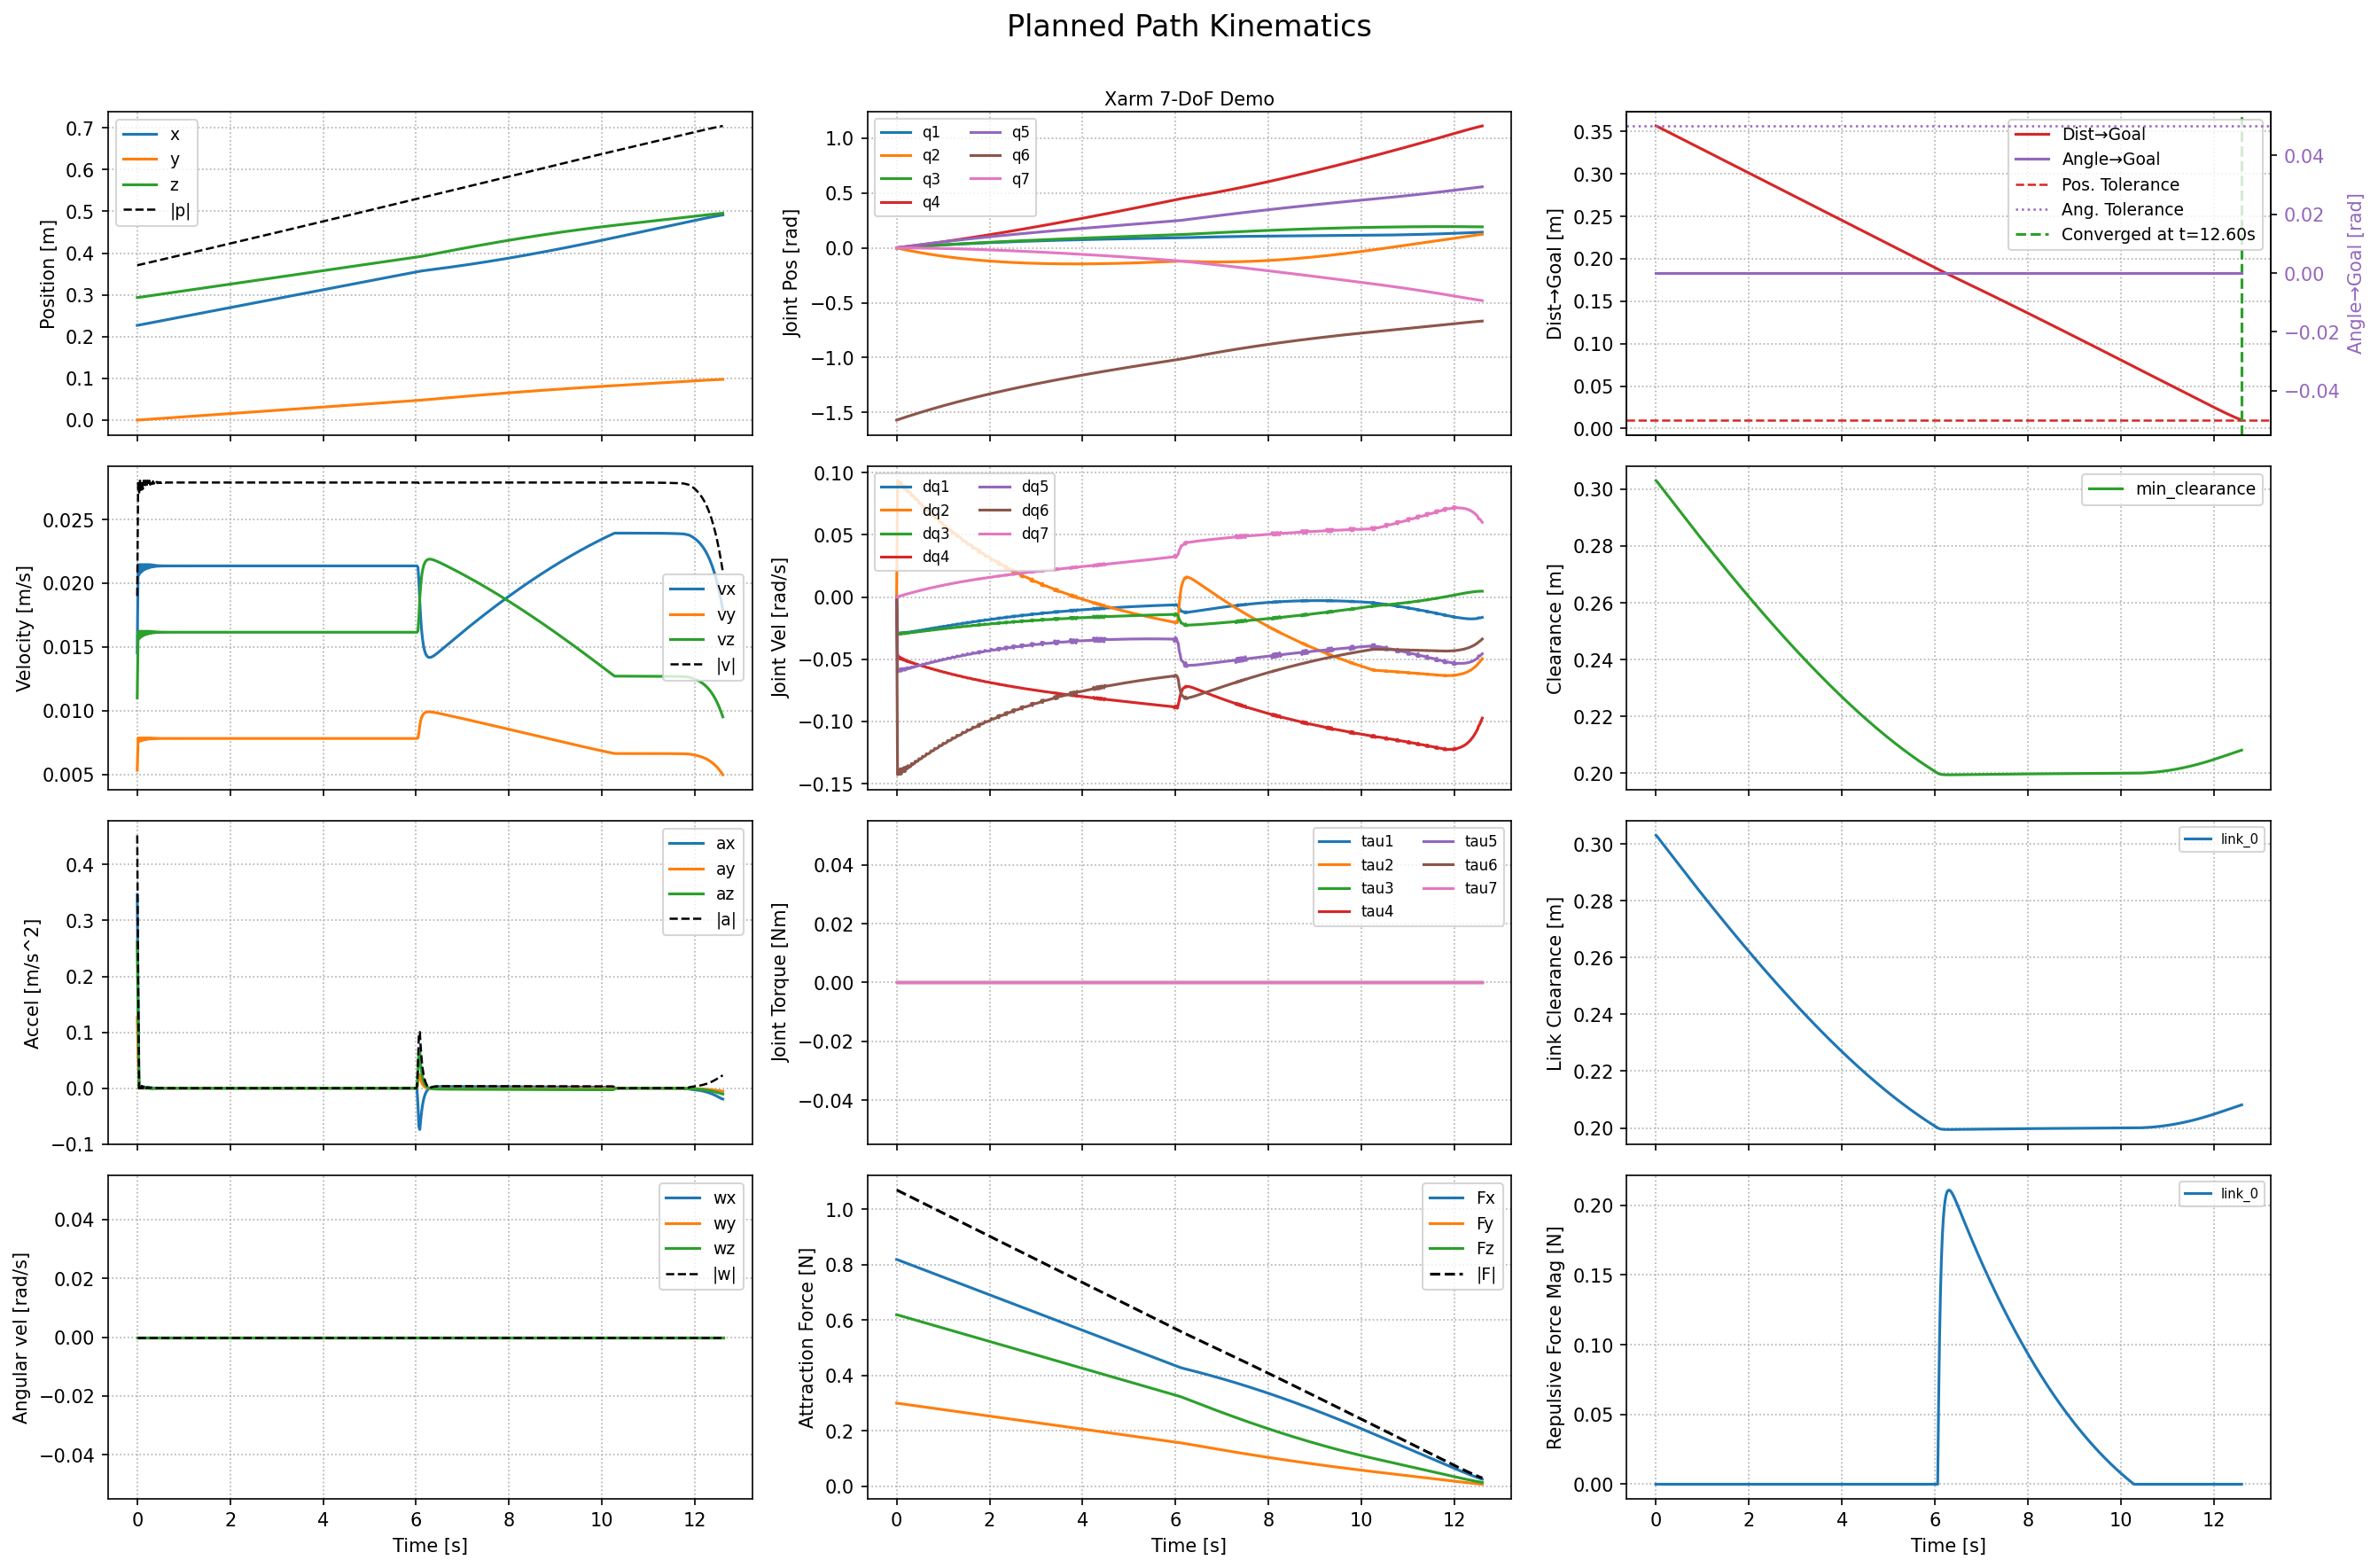

The data file committed next to this chart (first rows):
# Goal Position: [0.5, 0.1, 0.5]
# Goal Orientation: [0.70709, 9.8864e-05, 0.7071, -2.1146e-05]
# Goal Tolerance: 0.01
# Angular Tolerance: 0.05
# Num Joints: 7
# Planning Method: task_space
time_s, pos_x_m, pos_y_m, pos_z_m, q_x, q_y, q_z, q_w, vel_x_m_s, vel_y_m_s, vel_z_m_s, ang_vel_x_rad_s, ang_vel_y_rad_s, ang_vel_z_rad_s, min_obstacle_clearance_m, att_force_x_N, att_force_y_N, att_force_z_N, joint_1_rad, joint_2_rad, joint_3_rad, joint_4_rad, joint_5_rad, joint_6_rad
0, 0.227, 0, 0.2935, 0.7071, 9.8864e-05, 0.7071, -2.1146e-05, 0.01454, 0.005327, 0.011, 0, 0, 0, 0.303, 0.819, 0.3, 0.6195, 0.0002315, -0.0004548, 0.0002315, 0.0008212, 0.0002846, -1.57
0.02, 0.2273, 0.0001065, 0.2937, 0.7071, 9.8864e-05, 0.7071, -2.1146e-05, 0.02147, 0.007863, 0.01624, 0, 0, 0, 0.3027, 0.8181, 0.2997, 0.6188, 0.0008357, -0.002325, 0.0008361, 0.00181, 0.001494, -1.567
0.04, 0.2277, 0.0002638, 0.294, 0.7071, 9.8864e-05, 0.7071, -2.1146e-05, 0.02067, 0.00757, 0.01563, 0, 0, 0, 0.3023, 0.8168, 0.2992, 0.6179, 0.001417, -0.00416, 0.001419, 0.002757, 0.002658, -1.564
0.06, 0.2281, 0.0004152, 0.2944, 0.7071, 9.8864e-05, 0.7071, -2.1146e-05, 0.02147, 0.007863, 0.01624, 0, 0, 0, 0.3019, 0.8156, 0.2988, 0.6169, 0.002012, -0.006015, 0.002016, 0.003752, 0.00385, -1.561
0.08, 0.2286, 0.0005725, 0.2947, 0.7071, 9.8864e-05, 0.7071, -2.1146e-05, 0.02084, 0.007634, 0.01576, 0, 0, 0, 0.3014, 0.8143, 0.2983, 0.616, 0.002588, -0.007806, 0.002593, 0.004722, 0.005003, -1.558
0.1, 0.229, 0.0007251, 0.295, 0.7071, 9.8864e-05, 0.7071, -2.1146e-05, 0.02147, 0.007863, 0.01624, 0, 0, 0, 0.301, 0.8131, 0.2978, 0.615, 0.003182, -0.009653, 0.003191, 0.005723, 0.006196, -1.555
0.12, 0.2294, 0.0008824, 0.2953, 0.7071, 9.8864e-05, 0.7071, -2.1146e-05, 0.02096, 0.007679, 0.01586, 0, 0, 0, 0.3006, 0.8118, 0.2974, 0.614, 0.003756, -0.01143, 0.003769, 0.006708, 0.007348, -1.553
0.14, 0.2298, 0.001036, 0.2956, 0.7071, 9.8864e-05, 0.7071, -2.1146e-05, 0.02147, 0.007863, 0.01624, 0, 0, 0, 0.3002, 0.8105, 0.2969, 0.6131, 0.004342, -0.01322, 0.004359, 0.007724, 0.008524, -1.55
0.16, 0.2303, 0.001193, 0.296, 0.7071, 9.8864e-05, 0.7071, -2.1146e-05, 0.02106, 0.007713, 0.01593, 0, 0, 0, 0.2997, 0.8092, 0.2964, 0.6121, 0.004912, -0.01496, 0.004935, 0.008725, 0.009671, -1.547
0.18, 0.2307, 0.001347, 0.2963, 0.7071, 9.8864e-05, 0.7071, -2.1146e-05, 0.02147, 0.007863, 0.01624, 0, 0, 0, 0.2993, 0.808, 0.296, 0.6112, 0.005498, -0.01674, 0.005526, 0.009746, 0.01085, -1.544
0.2, 0.2311, 0.001505, 0.2966, 0.7071, 9.8864e-05, 0.7071, -2.1146e-05, 0.02113, 0.00774, 0.01598, 0, 0, 0, 0.2989, 0.8067, 0.2955, 0.6102, 0.006066, -0.01846, 0.006101, 0.01076, 0.01199, -1.542
0.22, 0.2315, 0.00166, 0.2969, 0.7071, 9.8864e-05, 0.7071, -2.1146e-05, 0.02147, 0.007863, 0.01624, 0, 0, 0, 0.2985, 0.8054, 0.295, 0.6092, 0.006641, -0.02019, 0.006684, 0.0118, 0.01315, -1.539
0.24, 0.232, 0.001817, 0.2973, 0.7071, 9.8864e-05, 0.7071, -2.1146e-05, 0.02119, 0.00776, 0.01602, 0, 0, 0, 0.298, 0.8041, 0.2945, 0.6082, 0.007205, -0.02188, 0.007256, 0.01282, 0.01429, -1.536
0.26, 0.2324, 0.001972, 0.2976, 0.7071, 9.8864e-05, 0.7071, -2.1146e-05, 0.02147, 0.007863, 0.01624, 0, 0, 0, 0.2976, 0.8028, 0.2941, 0.6073, 0.007775, -0.02358, 0.007835, 0.01387, 0.01544, -1.533
0.28, 0.2328, 0.002129, 0.2979, 0.7071, 9.8864e-05, 0.7071, -2.1146e-05, 0.02123, 0.007777, 0.01606, 0, 0, 0, 0.2972, 0.8016, 0.2936, 0.6063, 0.00834, -0.02526, 0.008409, 0.01491, 0.01658, -1.531
0.3, 0.2332, 0.002285, 0.2982, 0.7071, 9.8864e-05, 0.7071, -2.1146e-05, 0.02145, 0.007857, 0.01622, 0, 0, 0, 0.2968, 0.8003, 0.2931, 0.6053, 0.008906, -0.02693, 0.008986, 0.01596, 0.01773, -1.528
0.32, 0.2337, 0.002442, 0.2985, 0.7071, 9.8864e-05, 0.7071, -2.1146e-05, 0.02127, 0.007789, 0.01609, 0, 0, 0, 0.2963, 0.799, 0.2927, 0.6044, 0.009461, -0.02856, 0.009552, 0.01701, 0.01885, -1.525
0.34, 0.2341, 0.002598, 0.2989, 0.7071, 9.8864e-05, 0.7071, -2.1146e-05, 0.02142, 0.007848, 0.01621, 0, 0, 0, 0.2959, 0.7977, 0.2922, 0.6034, 0.01002, -0.0302, 0.01012, 0.01807, 0.01998, -1.523
0.36, 0.2345, 0.002755, 0.2992, 0.7071, 9.8864e-05, 0.7071, -2.1146e-05, 0.02129, 0.007798, 0.0161, 0, 0, 0, 0.2955, 0.7964, 0.2917, 0.6024, 0.01058, -0.03182, 0.01069, 0.01913, 0.02111, -1.52
0.38, 0.2349, 0.002911, 0.2995, 0.7071, 9.8864e-05, 0.7071, -2.1146e-05, 0.02141, 0.007841, 0.01619, 0, 0, 0, 0.2951, 0.7952, 0.2913, 0.6015, 0.01113, -0.03343, 0.01126, 0.0202, 0.02224, -1.517
0.4, 0.2354, 0.003067, 0.2998, 0.7071, 9.8864e-05, 0.7071, -2.1146e-05, 0.02131, 0.007805, 0.01612, 0, 0, 0, 0.2946, 0.7939, 0.2908, 0.6005, 0.01168, -0.035, 0.01182, 0.02128, 0.02335, -1.515
0.42, 0.2358, 0.003224, 0.3002, 0.7071, 9.8864e-05, 0.7071, -2.1146e-05, 0.02139, 0.007836, 0.01618, 0, 0, 0, 0.2942, 0.7926, 0.2903, 0.5995, 0.01223, -0.03657, 0.01238, 0.02236, 0.02446, -1.512
0.44, 0.2362, 0.00338, 0.3005, 0.7071, 9.8864e-05, 0.7071, -2.1146e-05, 0.02132, 0.007809, 0.01613, 0, 0, 0, 0.2938, 0.7913, 0.2899, 0.5986, 0.01277, -0.03813, 0.01294, 0.02344, 0.02558, -1.509
0.46, 0.2367, 0.003536, 0.3008, 0.7071, 9.8864e-05, 0.7071, -2.1146e-05, 0.02138, 0.007832, 0.01617, 0, 0, 0, 0.2934, 0.79, 0.2894, 0.5976, 0.01332, -0.03969, 0.0135, 0.02452, 0.02669, -1.507
0.48, 0.2371, 0.003693, 0.3011, 0.7071, 9.8864e-05, 0.7071, -2.1146e-05, 0.02133, 0.007813, 0.01613, 0, 0, 0, 0.2929, 0.7888, 0.2889, 0.5966, 0.01385, -0.04119, 0.01406, 0.02562, 0.02778, -1.504
0.5, 0.2375, 0.003849, 0.3014, 0.7071, 9.8864e-05, 0.7071, -2.1146e-05, 0.02137, 0.007829, 0.01617, 0, 0, 0, 0.2925, 0.7875, 0.2885, 0.5957, 0.01439, -0.04271, 0.01461, 0.02672, 0.02888, -1.501
0.52, 0.2379, 0.004006, 0.3018, 0.7071, 9.8864e-05, 0.7071, -2.1146e-05, 0.02134, 0.007815, 0.01614, 0, 0, 0, 0.2921, 0.7862, 0.288, 0.5947, 0.01493, -0.04421, 0.01517, 0.02782, 0.02998, -1.499
0.54, 0.2384, 0.004162, 0.3021, 0.7071, 9.8864e-05, 0.7071, -2.1146e-05, 0.02137, 0.007827, 0.01616, 0, 0, 0, 0.2917, 0.7849, 0.2875, 0.5937, 0.01546, -0.0457, 0.01572, 0.02892, 0.03107, -1.496
0.56, 0.2388, 0.004319, 0.3024, 0.7071, 9.8864e-05, 0.7071, -2.1146e-05, 0.02134, 0.007817, 0.01614, 0, 0, 0, 0.2912, 0.7836, 0.287, 0.5927, 0.01599, -0.04715, 0.01627, 0.03003, 0.03215, -1.494
0.58, 0.2392, 0.004475, 0.3027, 0.7071, 9.8864e-05, 0.7071, -2.1146e-05, 0.02136, 0.007826, 0.01616, 0, 0, 0, 0.2908, 0.7823, 0.2866, 0.5918, 0.01651, -0.04861, 0.01681, 0.03115, 0.03323, -1.491
0.6, 0.2396, 0.004632, 0.3031, 0.7071, 9.8864e-05, 0.7071, -2.1146e-05, 0.02134, 0.007818, 0.01614, 0, 0, 0, 0.2904, 0.7811, 0.2861, 0.5908, 0.01704, -0.05005, 0.01736, 0.03227, 0.03432, -1.489
0.62, 0.2401, 0.004788, 0.3034, 0.7071, 9.8864e-05, 0.7071, -2.1146e-05, 0.02136, 0.007825, 0.01616, 0, 0, 0, 0.29, 0.7798, 0.2856, 0.5898, 0.01756, -0.05149, 0.01791, 0.03339, 0.0354, -1.486
0.64, 0.2405, 0.004945, 0.3037, 0.7071, 9.8864e-05, 0.7071, -2.1146e-05, 0.02135, 0.007819, 0.01615, 0, 0, 0, 0.2896, 0.7785, 0.2852, 0.5889, 0.01808, -0.05288, 0.01844, 0.03452, 0.03646, -1.483
0.66, 0.2409, 0.005101, 0.304, 0.7071, 9.8864e-05, 0.7071, -2.1146e-05, 0.02136, 0.007824, 0.01616, 0, 0, 0, 0.2891, 0.7772, 0.2847, 0.5879, 0.0186, -0.05427, 0.01899, 0.03566, 0.03753, -1.481
0.68, 0.2414, 0.005257, 0.3044, 0.7071, 9.8864e-05, 0.7071, -2.1146e-05, 0.02135, 0.00782, 0.01615, 0, 0, 0, 0.2887, 0.7759, 0.2842, 0.5869, 0.01911, -0.05566, 0.01953, 0.03679, 0.03859, -1.478
0.7, 0.2418, 0.005414, 0.3047, 0.7071, 9.8864e-05, 0.7071, -2.1146e-05, 0.02136, 0.007823, 0.01616, 0, 0, 0, 0.2883, 0.7747, 0.2838, 0.586, 0.01963, -0.05704, 0.02006, 0.03793, 0.03966, -1.476
0.72, 0.2422, 0.00557, 0.305, 0.7071, 9.8864e-05, 0.7071, -2.1146e-05, 0.02135, 0.00782, 0.01615, 0, 0, 0, 0.2879, 0.7734, 0.2833, 0.585, 0.02014, -0.0584, 0.0206, 0.03908, 0.04072, -1.473
0.74, 0.2426, 0.005727, 0.3053, 0.7071, 9.8864e-05, 0.7071, -2.1146e-05, 0.02136, 0.007823, 0.01615, 0, 0, 0, 0.2875, 0.7721, 0.2828, 0.584, 0.02064, -0.05973, 0.02113, 0.04023, 0.04176, -1.471
0.76, 0.2431, 0.005883, 0.3056, 0.7071, 9.8864e-05, 0.7071, -2.1146e-05, 0.02135, 0.007821, 0.01615, 0, 0, 0, 0.287, 0.7708, 0.2824, 0.5831, 0.02114, -0.06105, 0.02166, 0.04139, 0.04281, -1.468
0.78, 0.2435, 0.00604, 0.306, 0.7071, 9.8864e-05, 0.7071, -2.1146e-05, 0.02136, 0.007823, 0.01615, 0, 0, 0, 0.2866, 0.7695, 0.2819, 0.5821, 0.02165, -0.06237, 0.02219, 0.04255, 0.04386, -1.466
0.8, 0.2439, 0.006196, 0.3063, 0.7071, 9.8864e-05, 0.7071, -2.1146e-05, 0.02135, 0.007821, 0.01615, 0, 0, 0, 0.2862, 0.7683, 0.2814, 0.5811, 0.02215, -0.06368, 0.02272, 0.04371, 0.04491, -1.464
0.82, 0.2443, 0.006352, 0.3066, 0.7071, 9.8864e-05, 0.7071, -2.1146e-05, 0.02136, 0.007822, 0.01615, 0, 0, 0, 0.2858, 0.767, 0.2809, 0.5801, 0.02264, -0.06495, 0.02325, 0.04488, 0.04593, -1.461
0.84, 0.2448, 0.006509, 0.3069, 0.7071, 9.8864e-05, 0.7071, -2.1146e-05, 0.02135, 0.007821, 0.01615, 0, 0, 0, 0.2854, 0.7657, 0.2805, 0.5792, 0.02314, -0.06622, 0.02377, 0.04605, 0.04697, -1.459
0.86, 0.2452, 0.006665, 0.3073, 0.7071, 9.8864e-05, 0.7071, -2.1146e-05, 0.02135, 0.007822, 0.01615, 0, 0, 0, 0.285, 0.7644, 0.28, 0.5782, 0.02363, -0.06749, 0.02429, 0.04722, 0.048, -1.456
0.88, 0.2456, 0.006822, 0.3076, 0.7071, 9.8864e-05, 0.7071, -2.1146e-05, 0.02135, 0.007821, 0.01615, 0, 0, 0, 0.2845, 0.7631, 0.2795, 0.5772, 0.02412, -0.06875, 0.02482, 0.0484, 0.04904, -1.454
0.9, 0.246, 0.006978, 0.3079, 0.7071, 9.8864e-05, 0.7071, -2.1146e-05, 0.02135, 0.007822, 0.01615, 0, 0, 0, 0.2841, 0.7618, 0.2791, 0.5763, 0.02461, -0.06999, 0.02534, 0.04959, 0.05006, -1.451
0.92, 0.2465, 0.007135, 0.3082, 0.7071, 9.8864e-05, 0.7071, -2.1146e-05, 0.02135, 0.007822, 0.01615, 0, 0, 0, 0.2837, 0.7606, 0.2786, 0.5753, 0.02509, -0.07119, 0.02585, 0.05078, 0.05107, -1.449
0.94, 0.2469, 0.007291, 0.3086, 0.7071, 9.8864e-05, 0.7071, -2.1146e-05, 0.02135, 0.007822, 0.01615, 0, 0, 0, 0.2833, 0.7593, 0.2781, 0.5743, 0.02557, -0.0724, 0.02637, 0.05197, 0.05209, -1.447
0.96, 0.2473, 0.007447, 0.3089, 0.7071, 9.8864e-05, 0.7071, -2.1146e-05, 0.02135, 0.007822, 0.01615, 0, 0, 0, 0.2829, 0.758, 0.2777, 0.5734, 0.02605, -0.0736, 0.02688, 0.05316, 0.05311, -1.444
0.98, 0.2478, 0.007604, 0.3092, 0.7071, 9.8864e-05, 0.7071, -2.1146e-05, 0.02135, 0.007822, 0.01615, 0, 0, 0, 0.2825, 0.7567, 0.2772, 0.5724, 0.02653, -0.07479, 0.0274, 0.05436, 0.05412, -1.442
1, 0.2482, 0.00776, 0.3095, 0.7071, 9.8864e-05, 0.7071, -2.1146e-05, 0.02135, 0.007822, 0.01615, 0, 0, 0, 0.2821, 0.7554, 0.2767, 0.5714, 0.027, -0.07594, 0.0279, 0.05557, 0.05512, -1.439
1.02, 0.2486, 0.007917, 0.3098, 0.7071, 9.8864e-05, 0.7071, -2.1146e-05, 0.02135, 0.007822, 0.01615, 0, 0, 0, 0.2816, 0.7542, 0.2762, 0.5705, 0.02747, -0.07709, 0.02841, 0.05678, 0.05612, -1.437
1.04, 0.249, 0.008073, 0.3102, 0.7071, 9.8864e-05, 0.7071, -2.1146e-05, 0.02135, 0.007822, 0.01615, 0, 0, 0, 0.2812, 0.7529, 0.2758, 0.5695, 0.02794, -0.07824, 0.02892, 0.05799, 0.05712, -1.435
1.06, 0.2495, 0.00823, 0.3105, 0.7071, 9.8864e-05, 0.7071, -2.1146e-05, 0.02135, 0.007822, 0.01615, 0, 0, 0, 0.2808, 0.7516, 0.2753, 0.5685, 0.02841, -0.07938, 0.02943, 0.0592, 0.05812, -1.432
... 577 more rows
